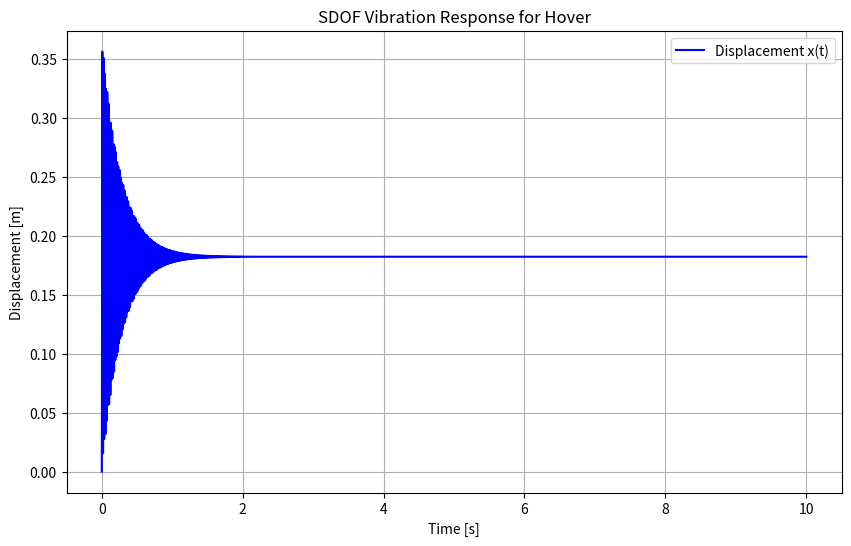
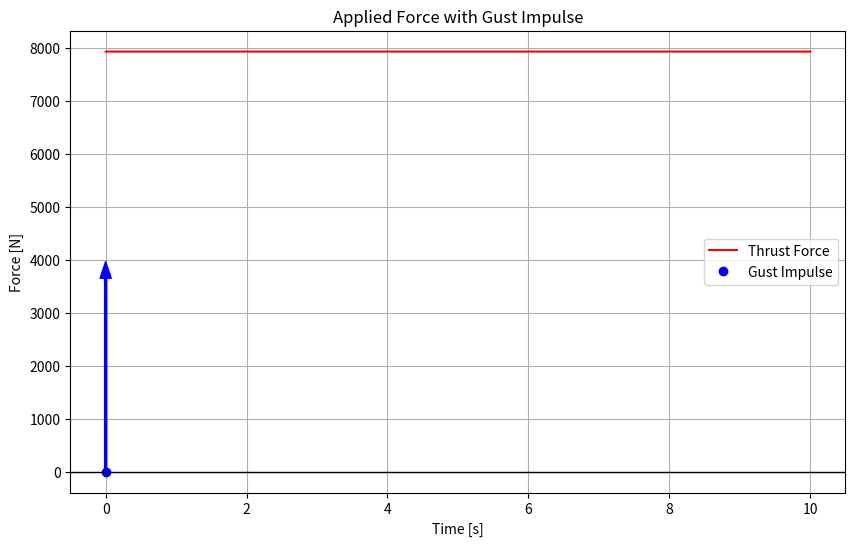

The matplotlib source for these figures, in order:
import numpy as np
import matplotlib.pyplot as plt 
from scipy.integrate import solve_ivp
### EIH CORRECT Ixx
class SDOFVibrationHover:

    def __init__(self, L=0.8, E=70, I=106168.32, T=7900/np.cos(np.deg2rad(5)), C_damp=0.01, m=1, RPM=1000, gust_velocity=19, gust_time=0.0, impulse_duration=0.1):
        ''' Initialize the SDOFVibrationHover Class '''
        ### Input length in [m], E in [GPa], I in [mm^4], T in [N], C_damp in [-], RPM in [rev/min]
        self.L = L # [m]
        self.E = E * 10**9 # [Pa]
        self.I = I * (0.001)**4 # [m^4]
        self.T = T # [N]
        self.C_damp = C_damp # [-] dimensionless
        self.m = m # [kg]
        self.RPM = RPM # [rev/min]
        self.gust_velocity = gust_velocity # [m/s]
        self.gust_time = gust_time # [s]
        self.impulse_duration = impulse_duration # [s]


    def calculate_equivalent_mass(self):
        return 1 / 3 * self.m ### check if this makes sense, find sources 
    
    def thrust_function(self):
        ''' Define the Thrust Function Based on the T'''
        return lambda t: self.T # constant thrust 
    

    def gust_force(self, t):
        m_eq = self.calculate_equivalent_mass()
        impulse = m_eq * self.gust_velocity 
        F = impulse / self.impulse_duration 
        if self.gust_time <= t <= self.gust_time + self.impulse_duration:
            return F 
        else:
            return 0.0
    
    def calculate_force_at_point_t(self, t):
        ''' Calculate the Thrust at a Point in Time t '''
        thrust = self.thrust_function()
        gust = self.gust_force(t)
        return thrust(t) + gust
    
    def equation_of_motion(self, t, y):
        m_eq = self.calculate_equivalent_mass()
        C = 2 * self.C_damp * m_eq * np.sqrt(3 * self.E * self.I / (m_eq * self.L**3))
        K = 3 * self.E * self.I / self.L**3 

        T_t = self.calculate_force_at_point_t(t) 
        dxdt = [y[1], (T_t - C * y[1] - K * y[0]) / m_eq]
        return dxdt 
    
    def solve_motion(self, t_span, y0):
        ''' Solve the System's Differential Equation '''
        sol = solve_ivp(self.equation_of_motion, t_span, y0, t_eval=np.linspace(t_span[0], t_span[1], 5000))
        return sol 
    
    def plot_response(self, t_span=[0, 10], y0=[0.0, 0.0]):
        ''' Plot the System's Response '''
        sol = self.solve_motion(t_span, y0)
        plt.figure(figsize=(10, 6))
        plt.plot(sol.t, sol.y[0], label='Displacement x(t)', color='blue')
        plt.xlabel('Time [s]')
        plt.ylabel('Displacement [m]')
        plt.title('SDOF Vibration Response for Hover')
        plt.grid(True)
        plt.legend()
        plt.show()

    def plot_force(self, t_span=[0, 10]):
        ''' Plot the Applied Force with Gust Represented as an Upward Arrow '''
        t_eval = np.linspace(t_span[0], t_span[1], 5000)  # Time points for evaluation
        forces = [self.thrust_function()(t) for t in t_eval]  # Compute only the thrust force

        # Plot the constant thrust force
        plt.figure(figsize=(10, 6))
        plt.plot(t_eval, forces, label='Thrust Force', color='red')

        # Add the gust impulse as an upward arrow
        gust_x = self.gust_time
        thrust_at_t0 = self.thrust_function()(0)
        arrow_height = thrust_at_t0 / 2  # Arrow height as per the requirement
        plt.annotate('', xy=(gust_x, arrow_height), xytext=(gust_x, 0),
                    arrowprops=dict(facecolor='blue', edgecolor='blue', width=1.5, headwidth=8), label='Gust Impulse')
        plt.plot(gust_x, 0, 'o', color='blue', label='Gust Impulse')
        plt.axhline(0, color='black', linewidth=1)       
        plt.xlabel('Time [s]')
        plt.ylabel('Force [N]')
        plt.title('Applied Force with Gust Impulse')
        plt.grid(True)
        plt.legend()
        plt.show()


if __name__ == '__main__':
    sys = SDOFVibrationHover()
    sys.plot_response()
    sys.plot_force()
